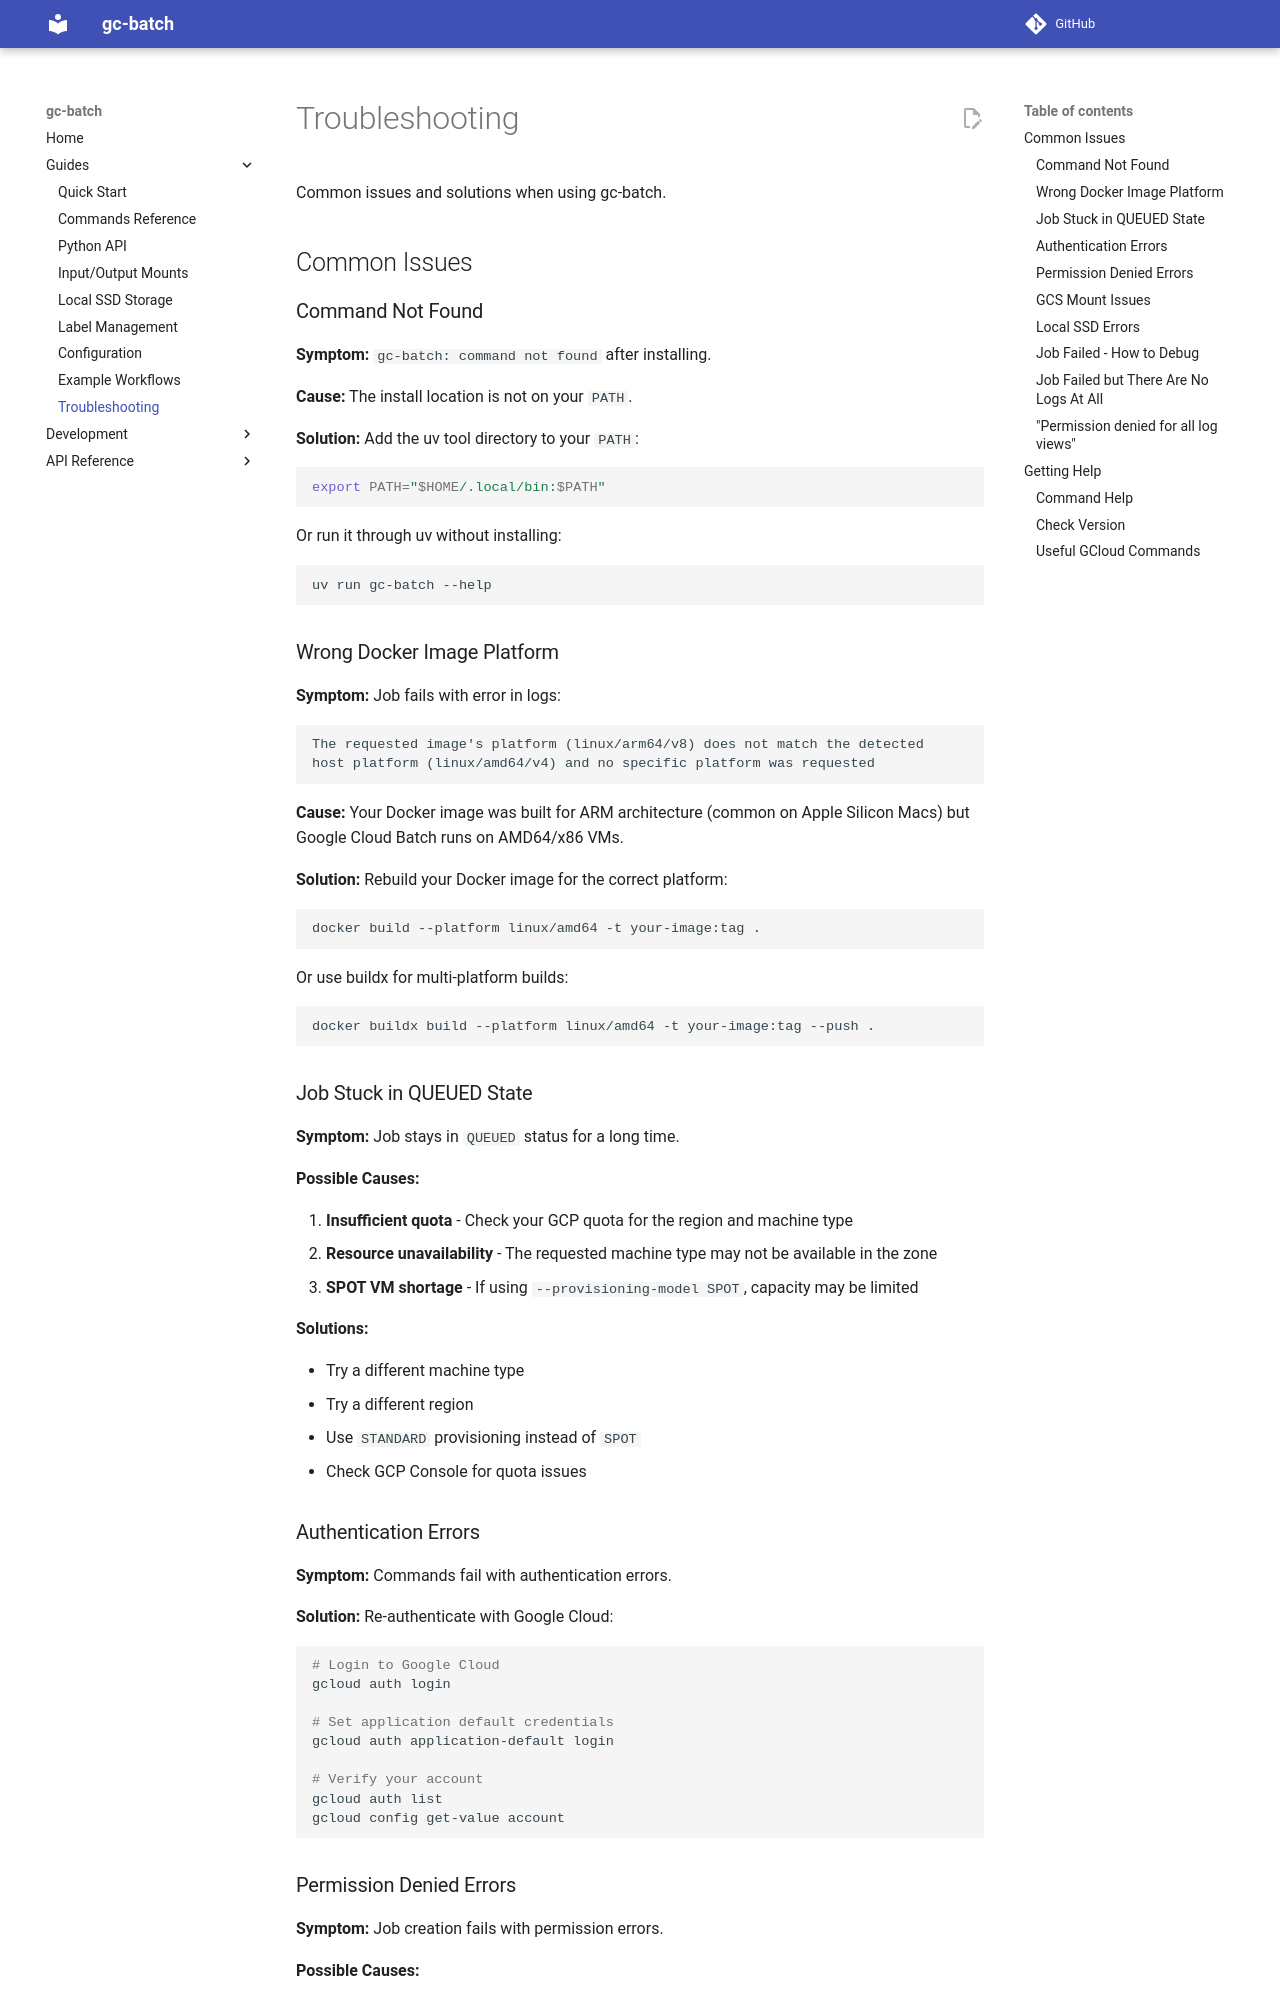

repository: empirico-oss/gc-batch · page: 0.2.0/guides/troubleshooting/index.html · generator: mkdocs

# Troubleshooting

Common issues and solutions when using gc-batch.


## Common Issues


### Command Not Found

**Symptom:** `gc-batch: command not found` after installing.

**Cause:** The install location is not on your `PATH`.

**Solution:** Add the uv tool directory to your `PATH`:

```bash
export PATH="$HOME/.local/bin:$PATH"
```

Or run it through uv without installing:

```bash
uv run gc-batch --help
```


### Wrong Docker Image Platform

**Symptom:** Job fails with error in logs:
```
The requested image's platform (linux/arm64/v8) does not match the detected 
host platform (linux/amd64/v4) and no specific platform was requested
```

**Cause:** Your Docker image was built for ARM architecture (common on Apple Silicon Macs) but Google Cloud Batch runs on AMD64/x86 VMs.

**Solution:** Rebuild your Docker image for the correct platform:

```bash
docker build --platform linux/amd64 -t your-image:tag .
```

Or use buildx for multi-platform builds:

```bash
docker buildx build --platform linux/amd64 -t your-image:tag --push .
```


### Job Stuck in QUEUED State

**Symptom:** Job stays in `QUEUED` status for a long time.

**Possible Causes:**

1. **Insufficient quota** - Check your GCP quota for the region and machine type
2. **Resource unavailability** - The requested machine type may not be available in the zone
3. **SPOT VM shortage** - If using `--provisioning-model SPOT`, capacity may be limited

**Solutions:**

- Try a different machine type
- Try a different region
- Use `STANDARD` provisioning instead of `SPOT`
- Check GCP Console for quota issues


### Authentication Errors

**Symptom:** Commands fail with authentication errors.

**Solution:** Re-authenticate with Google Cloud:

```bash
# Login to Google Cloud
gcloud auth login

# Set application default credentials
gcloud auth application-default login

# Verify your account
gcloud auth list
gcloud config get-value account
```


### Permission Denied Errors

**Symptom:** Job creation fails with permission errors.

**Possible Causes:**

1. Missing Batch API permissions
2. Missing Storage permissions for GCS buckets
3. Service account doesn't have required roles

**Solutions:**

```bash
# Enable the Batch API
gcloud services enable batch.googleapis.com

# Check your permissions
gcloud projects get-iam-policy YOUR_PROJECT_ID
```

Required roles:
- `roles/batch.jobsEditor` - Create and manage Batch jobs
- `roles/storage.objectViewer` - Read from GCS buckets
- `roles/storage.objectCreator` - Write to GCS buckets
